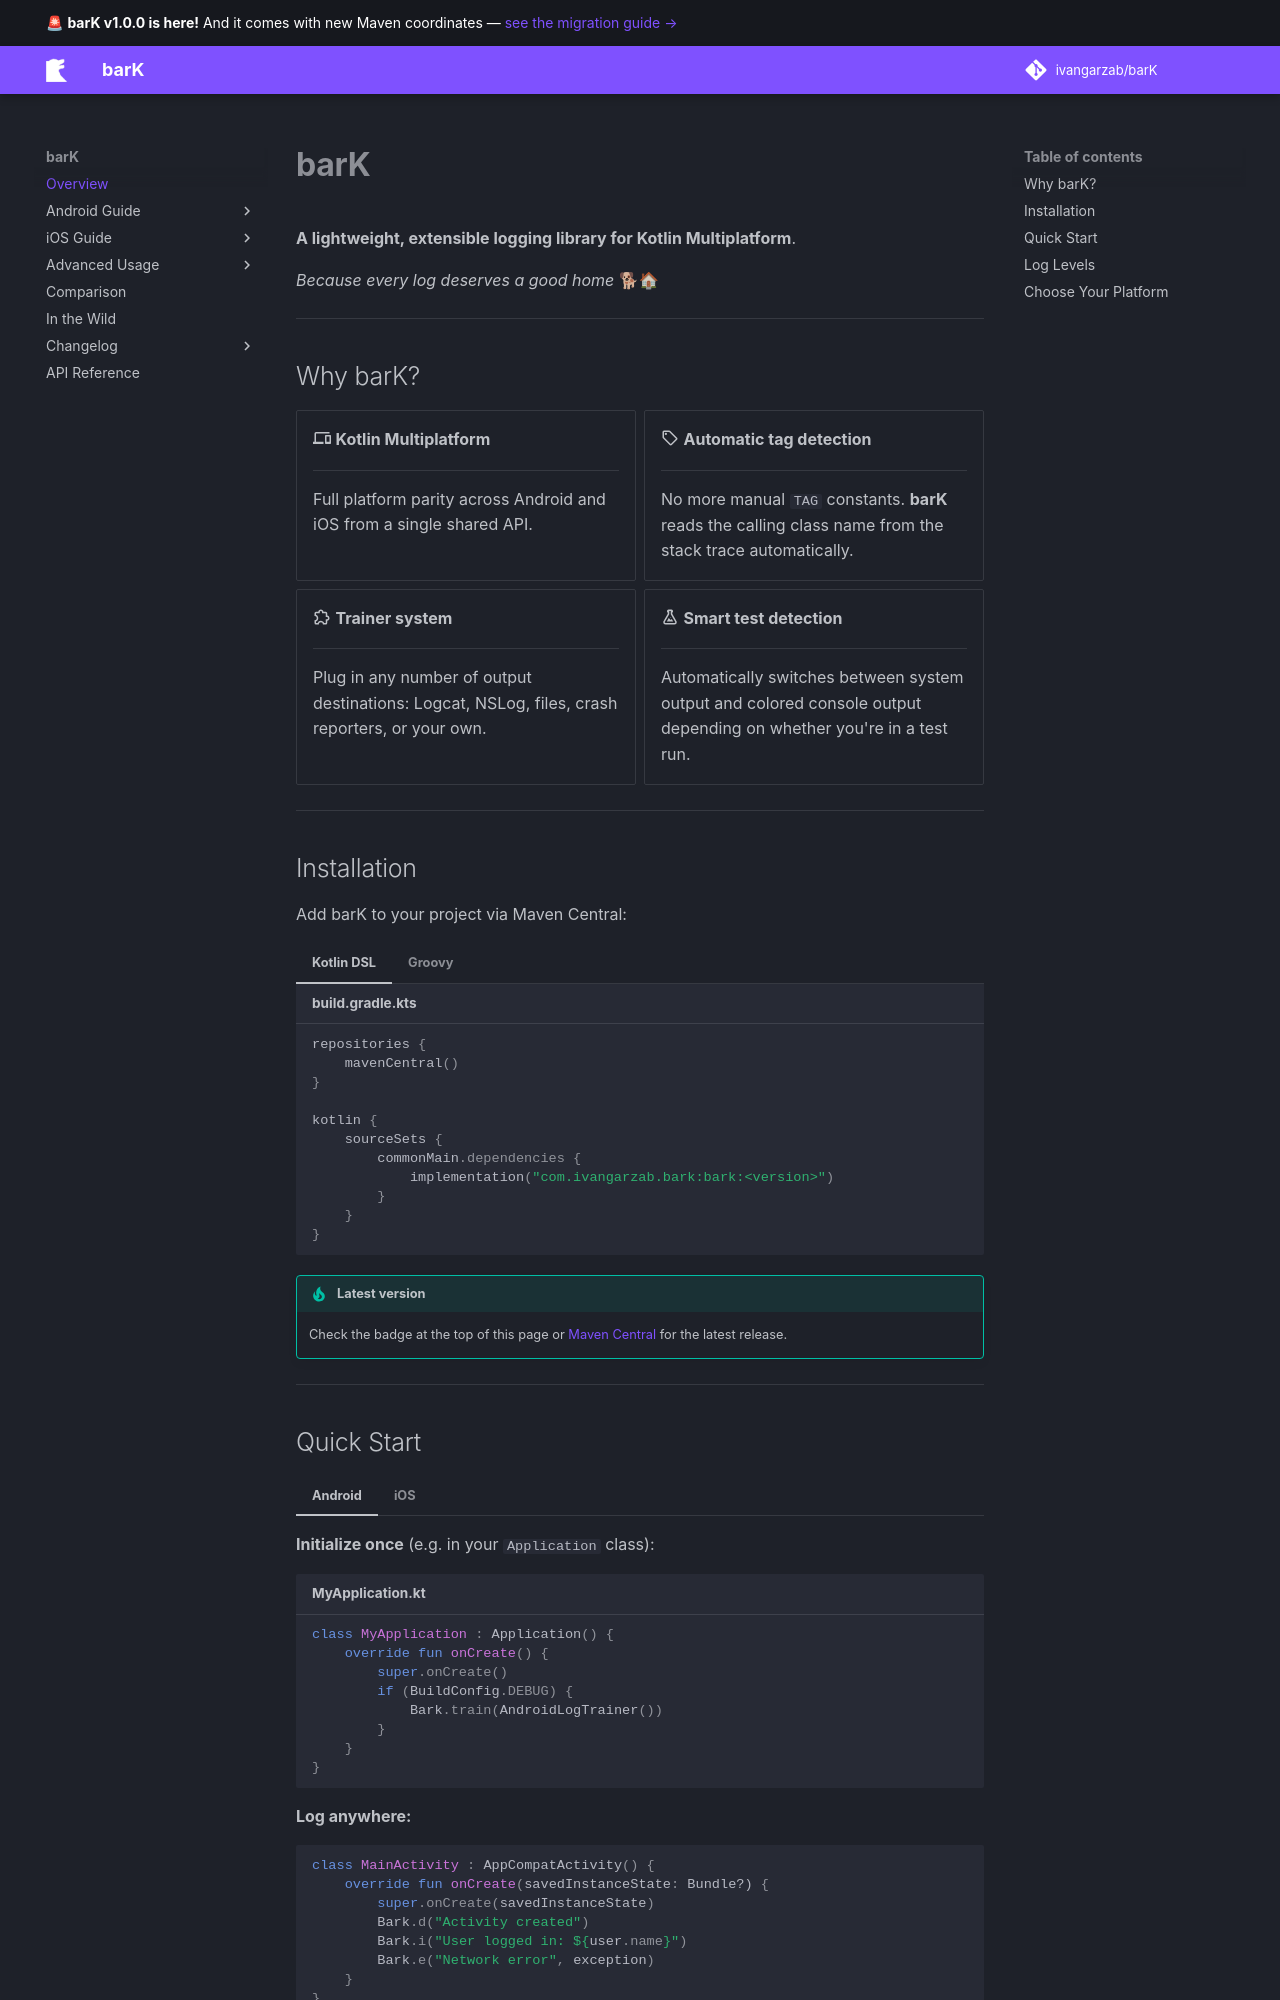

repository: ivangarzab/barK · page: index.html · generator: mkdocs

# **barK**

**A lightweight, extensible logging library for Kotlin Multiplatform**.

*Because every log deserves a good home* 🐕🏠

---

## Why barK?

<div class="grid cards" markdown>

-   :material-cellphone-link: **Kotlin Multiplatform**

    ---
    Full platform parity across Android and iOS from a single shared API.

-   :material-tag-outline: **Automatic tag detection**

    ---
    No more manual `TAG` constants. **barK** reads the calling class name from the stack trace automatically.

-   :material-puzzle-outline: **Trainer system**

    ---
    Plug in any number of output destinations: Logcat, NSLog, files, crash reporters, or your own.

-   :material-flask-outline: **Smart test detection**

    ---
    Automatically switches between system output and colored console output depending on whether you're in a test run.

</div>

---

## Installation

Add barK to your project via Maven Central:

=== "Kotlin DSL"

    ```kotlin title="build.gradle.kts"
    repositories {
        mavenCentral()
    }

    kotlin {
        sourceSets {
            commonMain.dependencies {
                implementation("com.ivangarzab.bark:bark:<version>")
            }
        }
    }
    ```

=== "Groovy"

    ```groovy title="build.gradle"
    repositories {
        mavenCentral()
    }

    kotlin {
        sourceSets {
            commonMain {
                dependencies {
                    implementation 'com.ivangarzab.bark:bark:<version>'
                }
            }
        }
    }
    ```

!!! tip "Latest version"
    Check the badge at the top of this page or [Maven Central](https://central.sonatype.com/artifact/com.ivangarzab/bark) for the latest release.

---
